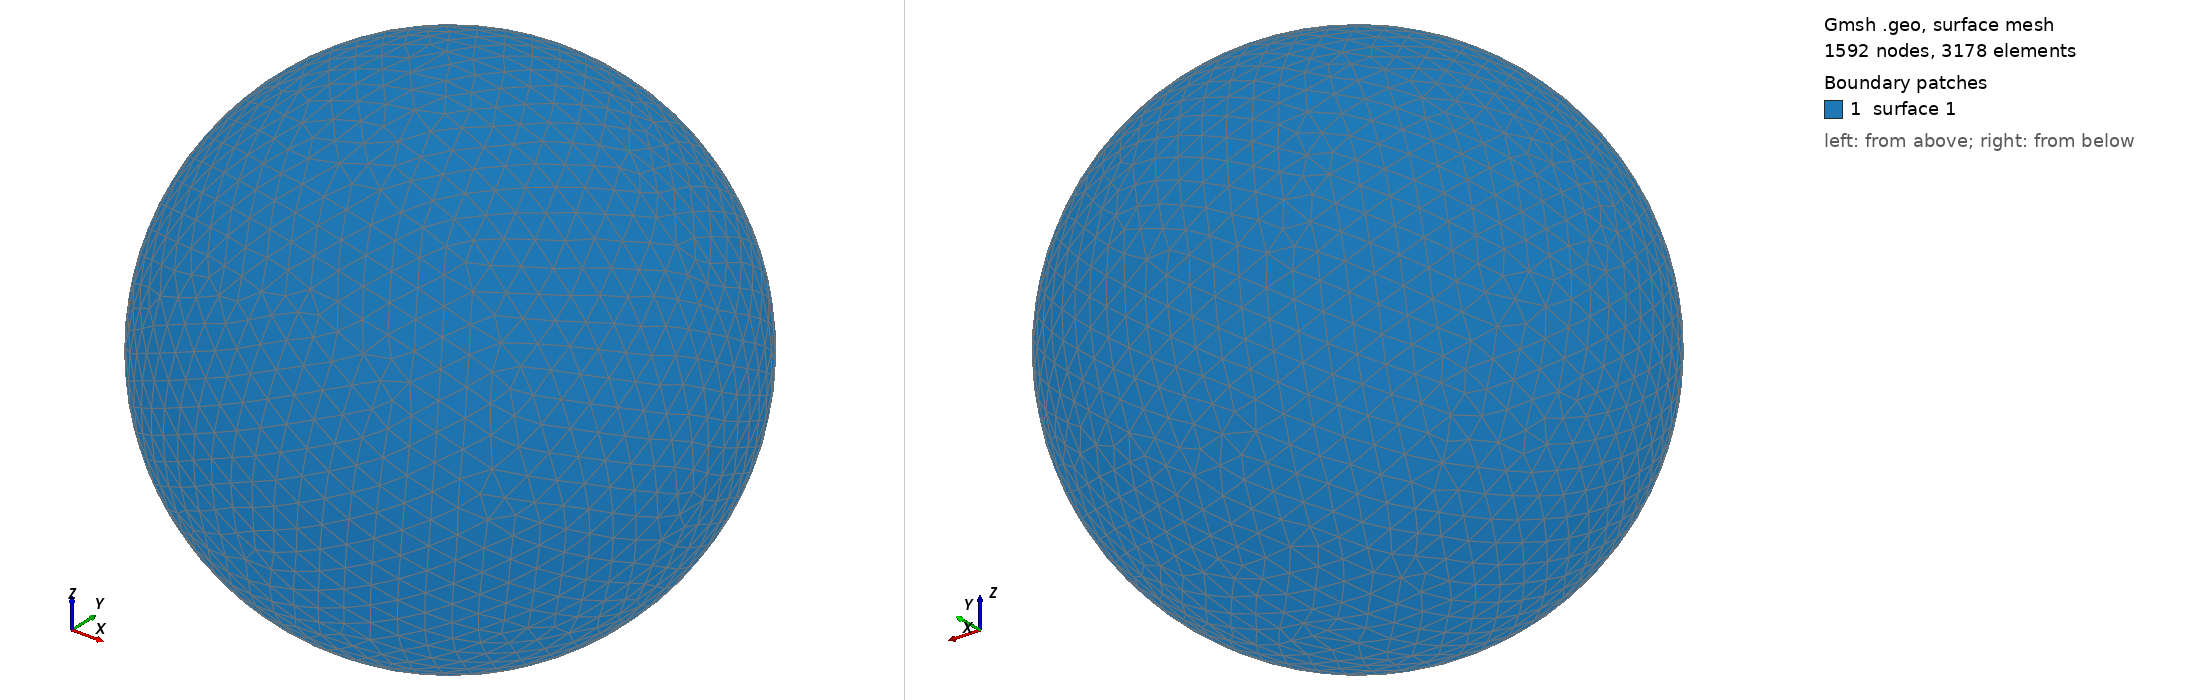

Gmsh geometry script, surface-meshed: 1592 nodes, 3178 surface elements. Boundary patches (legend numbers): 1 surface 1. Left view from above one corner, right view from below the opposite corner. The script declares no physical surfaces, so the legend lists its geometric surfaces. The drawing asked Gmsh for element sizes between 1% and 20% of the model's largest extent; the script's own settings can give other sizes.

=== shot0313.geo (drawn) ===
SetFactory("OpenCASCADE");
Point(1) = {0,0,0,0};
Sphere(1) = {0,0,0,0.00380800};
MeshSize{ PointsOf{ Surface{:}; } } = 0.000380800;
Mesh.ElementOrder=1;
Mesh.Format=39;
